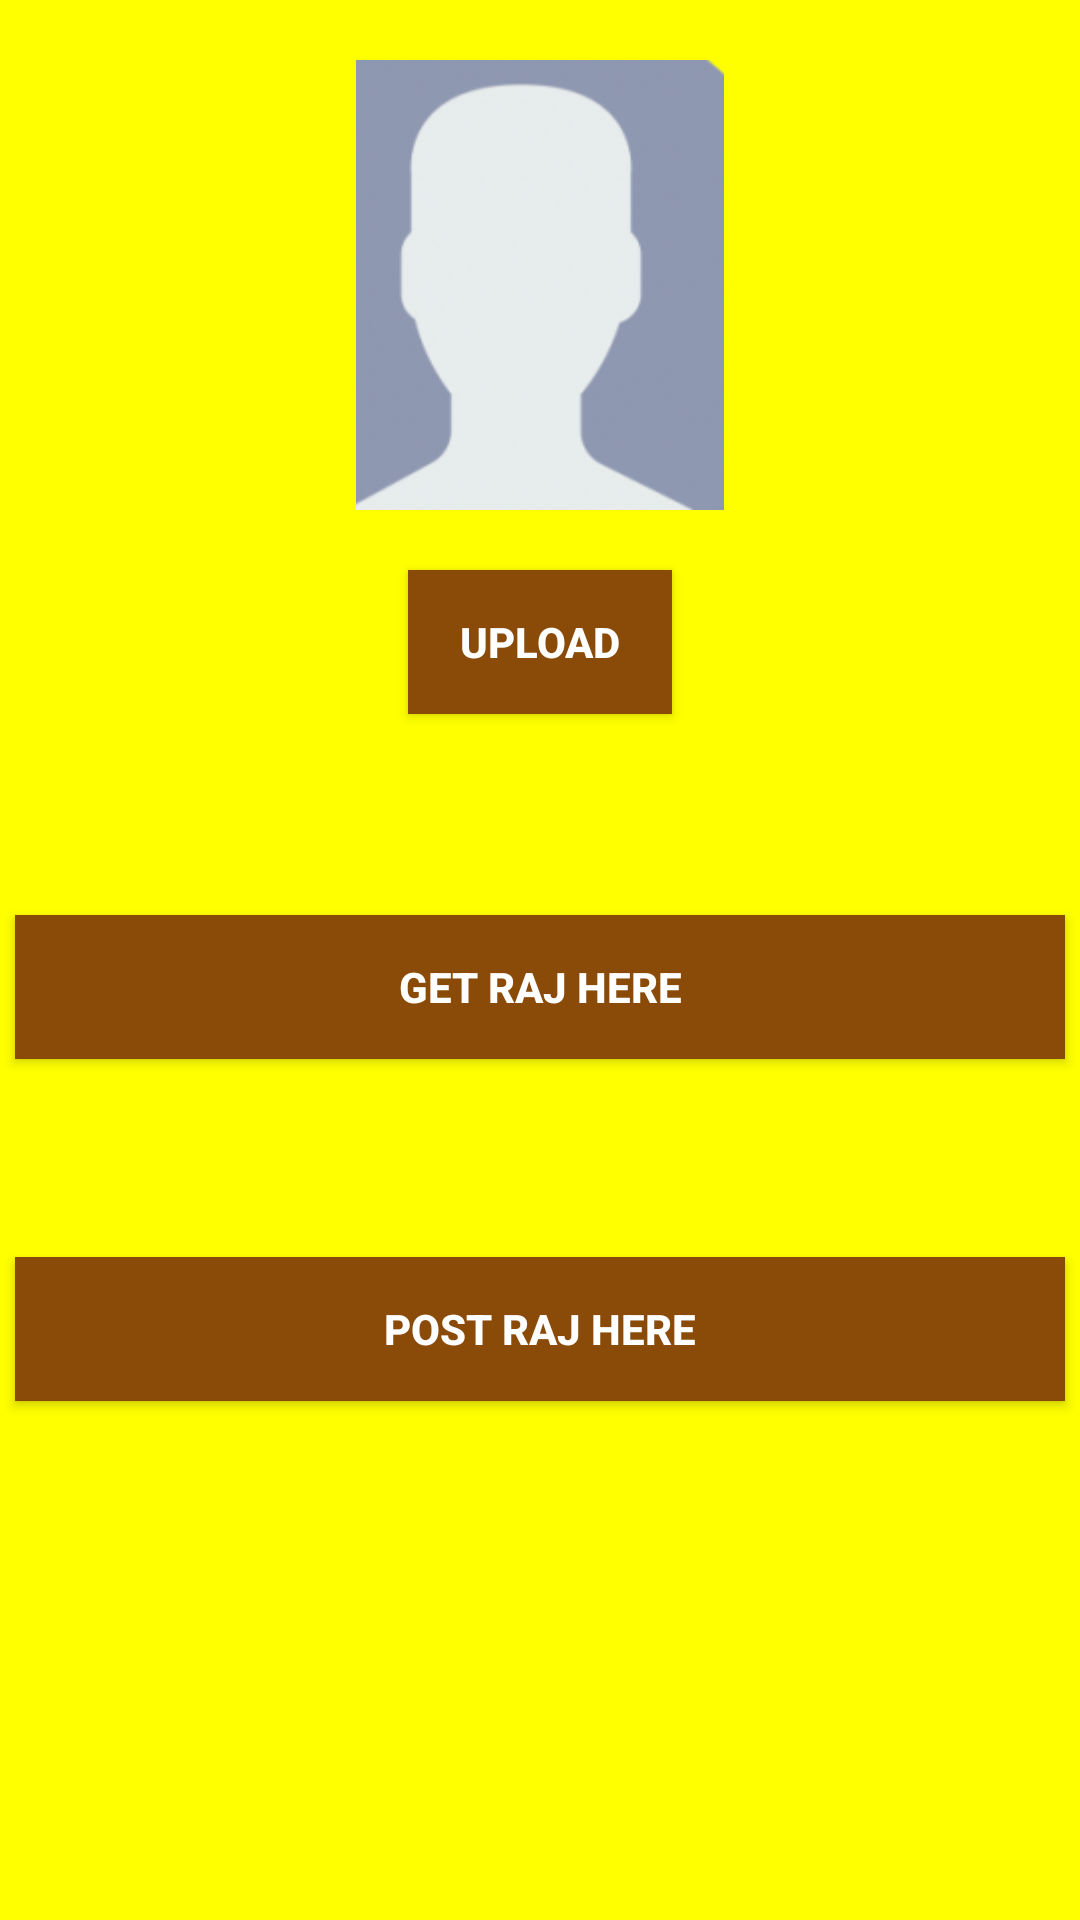

The Android layout XML behind this screen, and the referenced resources:
<!-- AndroidManifest.xml: application theme AppTheme -->
<!-- res/layout/activity_home.xml -->
<?xml version="1.0" encoding="utf-8"?>
<RelativeLayout xmlns:androidx="http://schemas.android.com/apk/res/android"
    xmlns:app="http://schemas.android.com/apk/res-auto"
    xmlns:tools="http://schemas.androidx.com/tools"
    androidx:layout_width="match_parent"
    androidx:layout_height="match_parent"
    tools:context=".HomeActivity"
    androidx:background="#FFFF00">


    <ImageView
        androidx:layout_width="180dp"
        androidx:layout_height="150dp"
        androidx:src="@drawable/profna"
        androidx:id="@+id/iv_profileimage_id"
        androidx:layout_marginTop="20dp"
        androidx:layout_centerHorizontal="true"/>

    <Button
        androidx:layout_width="wrap_content"
        androidx:layout_height="wrap_content"
        androidx:id="@+id/bt_upload_id"
        androidx:layout_centerHorizontal="true"
        androidx:text="upload"
        androidx:textStyle="bold"
        androidx:layout_marginTop="20dp"
        androidx:layout_below="@id/iv_profileimage_id"
        androidx:background="#8A4B08"
        androidx:textColor="#ffffff"/>


    <Button
        androidx:id="@+id/bt_getrajhere_id"
        androidx:layout_width="350dp"
        androidx:layout_height="wrap_content"
        androidx:layout_below="@id/bt_upload_id"
        androidx:layout_marginTop="67dp"
        androidx:text="get raj here"
        androidx:layout_centerHorizontal="true"
        androidx:textStyle="bold"
        androidx:background="#8A4B08"
        androidx:textColor="#ffffff"/>


    <Button
        androidx:id="@+id/bt_postrajhere_id"
        androidx:layout_width="350dp"
        androidx:text="Post Raj Here"
        androidx:layout_height="wrap_content"
        androidx:layout_below="@id/bt_getrajhere_id"
        androidx:layout_centerHorizontal="true"
        androidx:layout_marginTop="66dp"
        androidx:textStyle="bold"
        androidx:background="#8A4B08"
        androidx:textColor="#ffffff"/>









</RelativeLayout>
<!-- resources referenced by this layout -->
<resources>
  <!-- drawable profna: png bitmap (drawable, 28500 bytes) -->
  <style name="AppTheme" parent="Theme.AppCompat.Light.DarkActionBar">
          
          <item name="colorPrimary">@color/colorPrimary</item>
          <item name="colorPrimaryDark">@color/colorPrimaryDark</item>
          <item name="colorAccent">#00F</item>
      </style>
  <!-- not gathered from this repository: default colours our renderer supplied (Android Studio template values) -->
  <color name="colorPrimary">#FF6200EE</color>
  <color name="colorPrimaryDark">#FF3700B3</color>
</resources>
